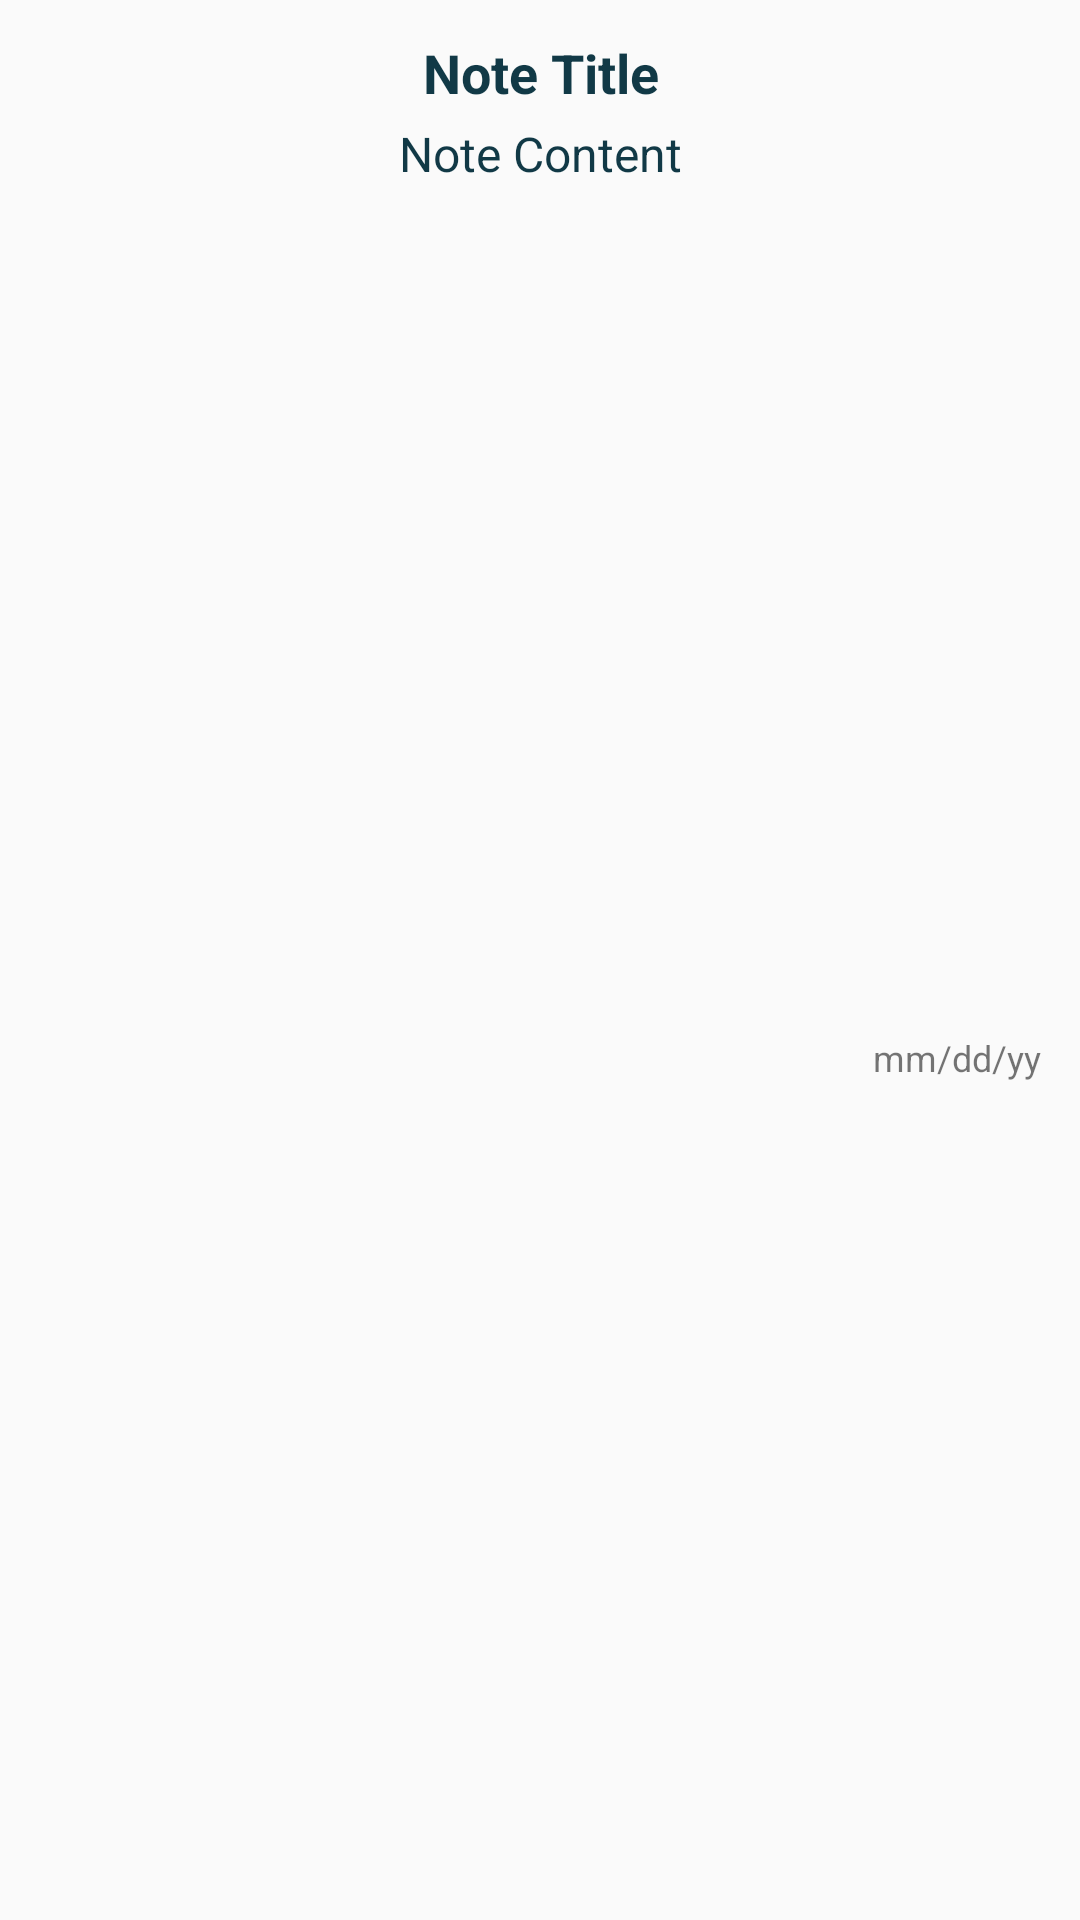

Android layout source for this screen:
<!-- AndroidManifest.xml: application theme Theme.ACDMSPROFILE -->
<!-- res/layout/recycler_note_item.xml -->
<?xml version="1.0" encoding="utf-8"?>
<androidx.constraintlayout.widget.ConstraintLayout xmlns:android="http://schemas.android.com/apk/res/android"
    xmlns:app="http://schemas.android.com/apk/res-auto"
    xmlns:tools="http://schemas.android.com/tools"
    android:id="@+id/linearLayout2"
    android:layout_width="350dp"
    android:layout_height="110dp"
    android:layout_marginVertical="8dp"
    android:layout_marginStart="16dp"
    android:layout_marginEnd="16dp"
    android:background="@drawable/textboxbg3"
    android:paddingHorizontal="8dp"
    android:paddingVertical="2dp">

    <TextView
        android:id="@+id/note_title_text_view"
        android:layout_width="wrap_content"
        android:layout_height="wrap_content"
        android:layout_marginTop="10dp"
        android:gravity="center|start"
        android:text="Note Title"
        android:textAppearance="@style/TextAppearance.AppCompat.Large"
        android:textColor="@color/academease"
        android:textSize="18sp"
        android:textStyle="bold"
        app:layout_constraintEnd_toEndOf="parent"
        app:layout_constraintHorizontal_bias="0.501"
        app:layout_constraintStart_toStartOf="parent"
        app:layout_constraintTop_toTopOf="parent"
        app:layout_constraintVertical_chainStyle="packed" />

    <TextView
        android:id="@+id/note_content_text_view"
        android:layout_width="wrap_content"
        android:layout_height="wrap_content"
        android:layout_marginStart="10dp"
        android:layout_marginTop="4dp"
        android:layout_marginEnd="10dp"
        android:ellipsize="end"
        android:gravity="center|start|left"
        android:justificationMode="inter_word"
        android:maxLines="2"
        android:text="Note Content"
        android:textAlignment="textStart"
        android:textColor="@color/academease"
        android:textSize="16sp"
        app:layout_constraintEnd_toEndOf="parent"
        app:layout_constraintStart_toStartOf="parent"
        app:layout_constraintTop_toBottomOf="@+id/note_title_text_view"
        tools:ignore="RtlCompat" />

    <TextView
        android:id="@+id/note_timestamp_text_view"
        android:layout_width="0dp"
        android:layout_height="wrap_content"
        android:layout_marginTop="5dp"
        android:layout_marginEnd="5dp"
        android:gravity="right"
        android:text="mm/dd/yy"
        android:textSize="12sp"
        app:layout_constraintBottom_toBottomOf="parent"
        app:layout_constraintEnd_toEndOf="parent"
        app:layout_constraintTop_toBottomOf="@+id/note_content_text_view" />

</androidx.constraintlayout.widget.ConstraintLayout>
<!-- resources referenced by this layout -->
<resources>
  <color name="academease">#113946</color>
  <style name="Theme.ACDMSPROFILE" parent="Base.Theme.ACDMSPROFILE" />
  <style name="Base.Theme.ACDMSPROFILE" parent="Theme.AppCompat.DayNight.NoActionBar">
      
      
  </style>
</resources>
